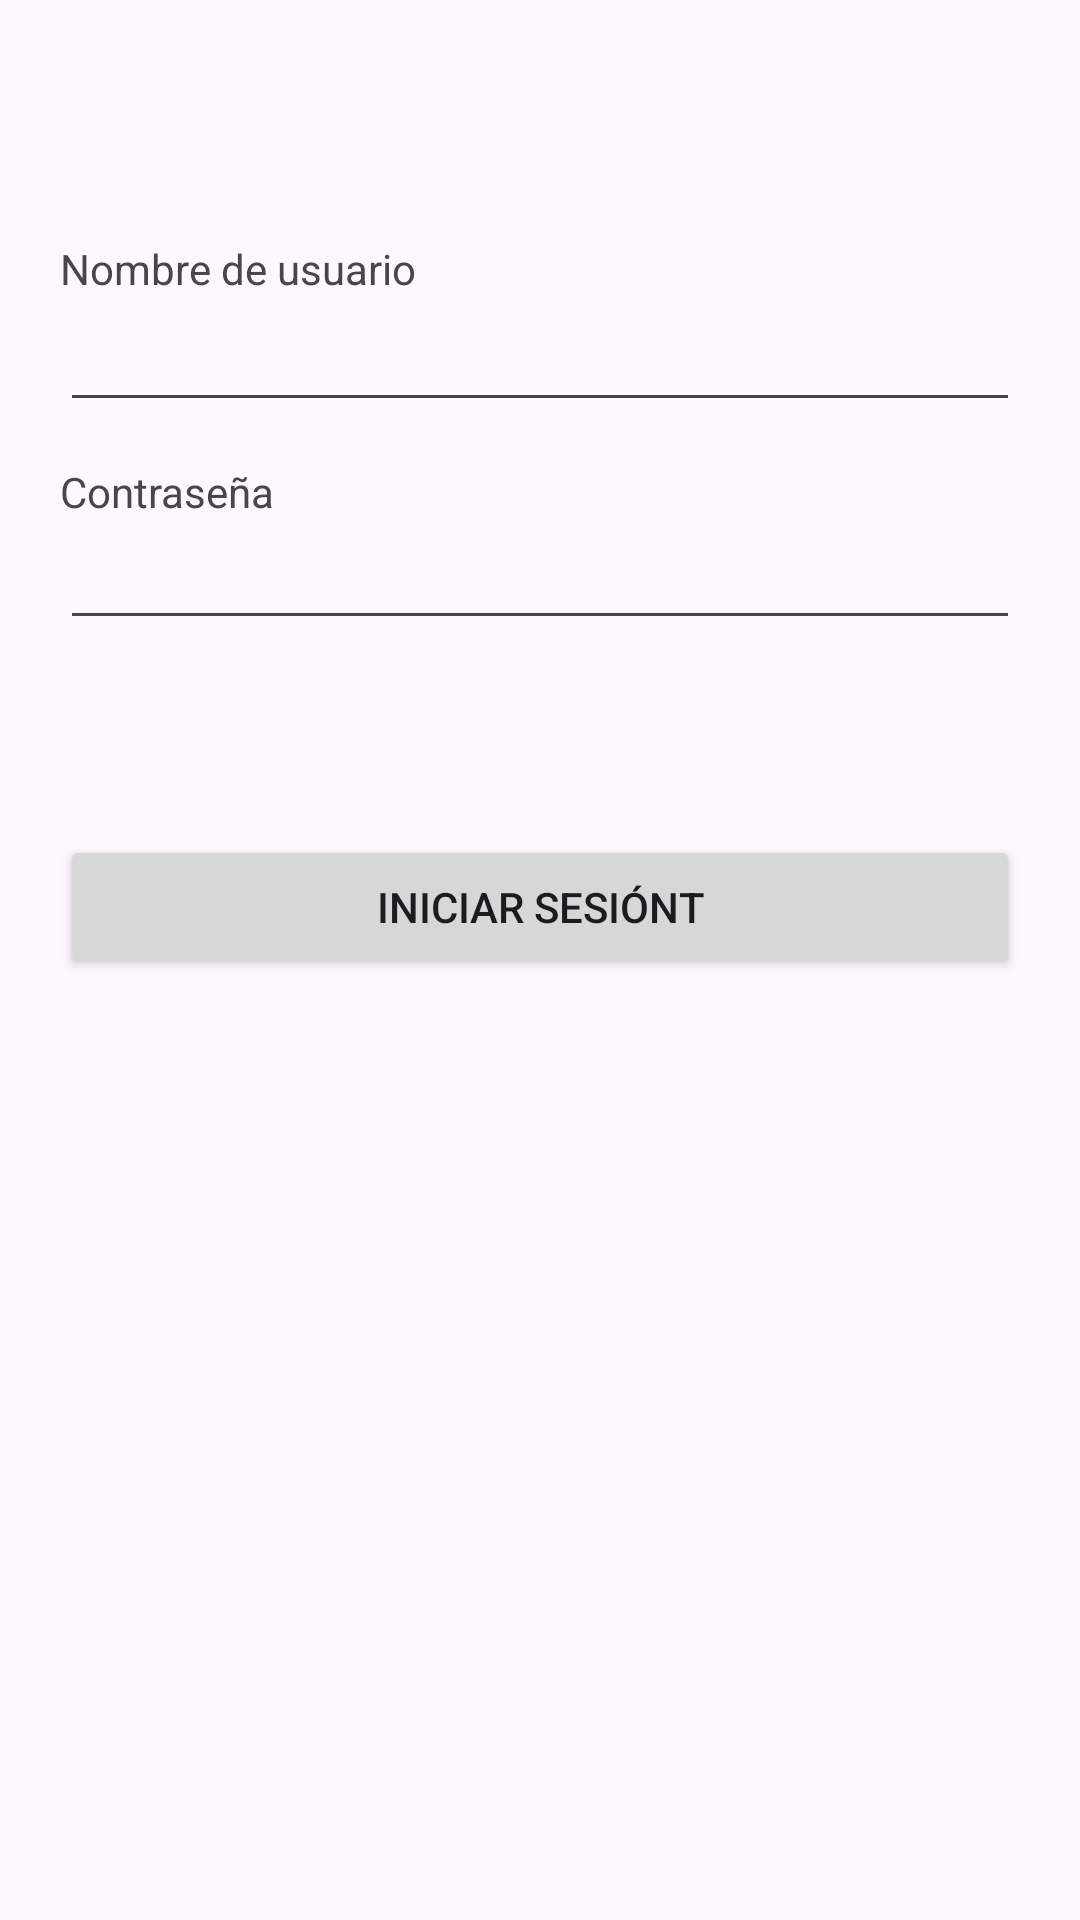

Reconstruct the res/layout file that produces this screen, plus the resources it refers to.
<!-- AndroidManifest.xml: application theme Theme.Appucn2023 -->
<!-- res/layout/activity_main.xml -->
<?xml version="1.0" encoding="utf-8"?>
<androidx.constraintlayout.widget.ConstraintLayout xmlns:android="http://schemas.android.com/apk/res/android"
    xmlns:app="http://schemas.android.com/apk/res-auto"
    xmlns:tools="http://schemas.android.com/tools"
    android:layout_width="match_parent"
    android:layout_height="match_parent"
    tools:context=".MainActivity"
    android:padding="20dp">

    <TextView
        android:layout_width="match_parent"
        android:layout_height="wrap_content"
        android:text="Nombre de usuario"
        app:layout_constraintBottom_toBottomOf="parent"
        app:layout_constraintEnd_toEndOf="parent"
        app:layout_constraintHorizontal_bias="0.497"
        app:layout_constraintStart_toStartOf="parent"
        app:layout_constraintTop_toTopOf="parent"
        app:layout_constraintVertical_bias="0.103" />

    <EditText
        android:id="@+id/txtnames"
        android:layout_width="match_parent"
        android:layout_height="wrap_content"
        android:ems="10"
        android:inputType="text"
        app:layout_constraintBottom_toBottomOf="parent"
        app:layout_constraintEnd_toEndOf="parent"
        app:layout_constraintHorizontal_bias="0.0"
        app:layout_constraintStart_toStartOf="parent"
        app:layout_constraintTop_toTopOf="parent"
        app:layout_constraintVertical_bias="0.142" />

    <TextView
        android:layout_width="match_parent"
        android:layout_height="wrap_content"
        android:text="Contraseña"
        app:layout_constraintBottom_toBottomOf="parent"
        app:layout_constraintEnd_toEndOf="parent"
        app:layout_constraintStart_toStartOf="parent"
        app:layout_constraintTop_toTopOf="parent"
        app:layout_constraintVertical_bias="0.231" />

    <EditText
        android:id="@+id/txtpwd"
        android:layout_width="match_parent"
        android:layout_height="wrap_content"
        android:ems="10"
        android:inputType="textPassword"
        app:layout_constraintBottom_toBottomOf="parent"
        app:layout_constraintEnd_toEndOf="parent"
        app:layout_constraintHorizontal_bias="1.0"
        app:layout_constraintStart_toStartOf="parent"
        app:layout_constraintTop_toTopOf="parent"
        app:layout_constraintVertical_bias="0.272" />

    <Button
        android:id="@+id/btnsesion"
        android:layout_width="match_parent"
        android:layout_height="wrap_content"
        android:text="Iniciar sesiónt"
        app:layout_constraintBottom_toBottomOf="parent"
        app:layout_constraintEnd_toEndOf="parent"
        app:layout_constraintHorizontal_bias="0.58"
        app:layout_constraintStart_toStartOf="parent"
        app:layout_constraintTop_toTopOf="parent"
        app:layout_constraintVertical_bias="0.468" />


</androidx.constraintlayout.widget.ConstraintLayout>
<!-- resources referenced by this layout -->
<resources>
  <style name="Theme.Appucn2023" parent="Base.Theme.Appucn2023" />
  <style name="Base.Theme.Appucn2023" parent="Theme.Material3.DayNight.NoActionBar">
          
          
      </style>
</resources>
